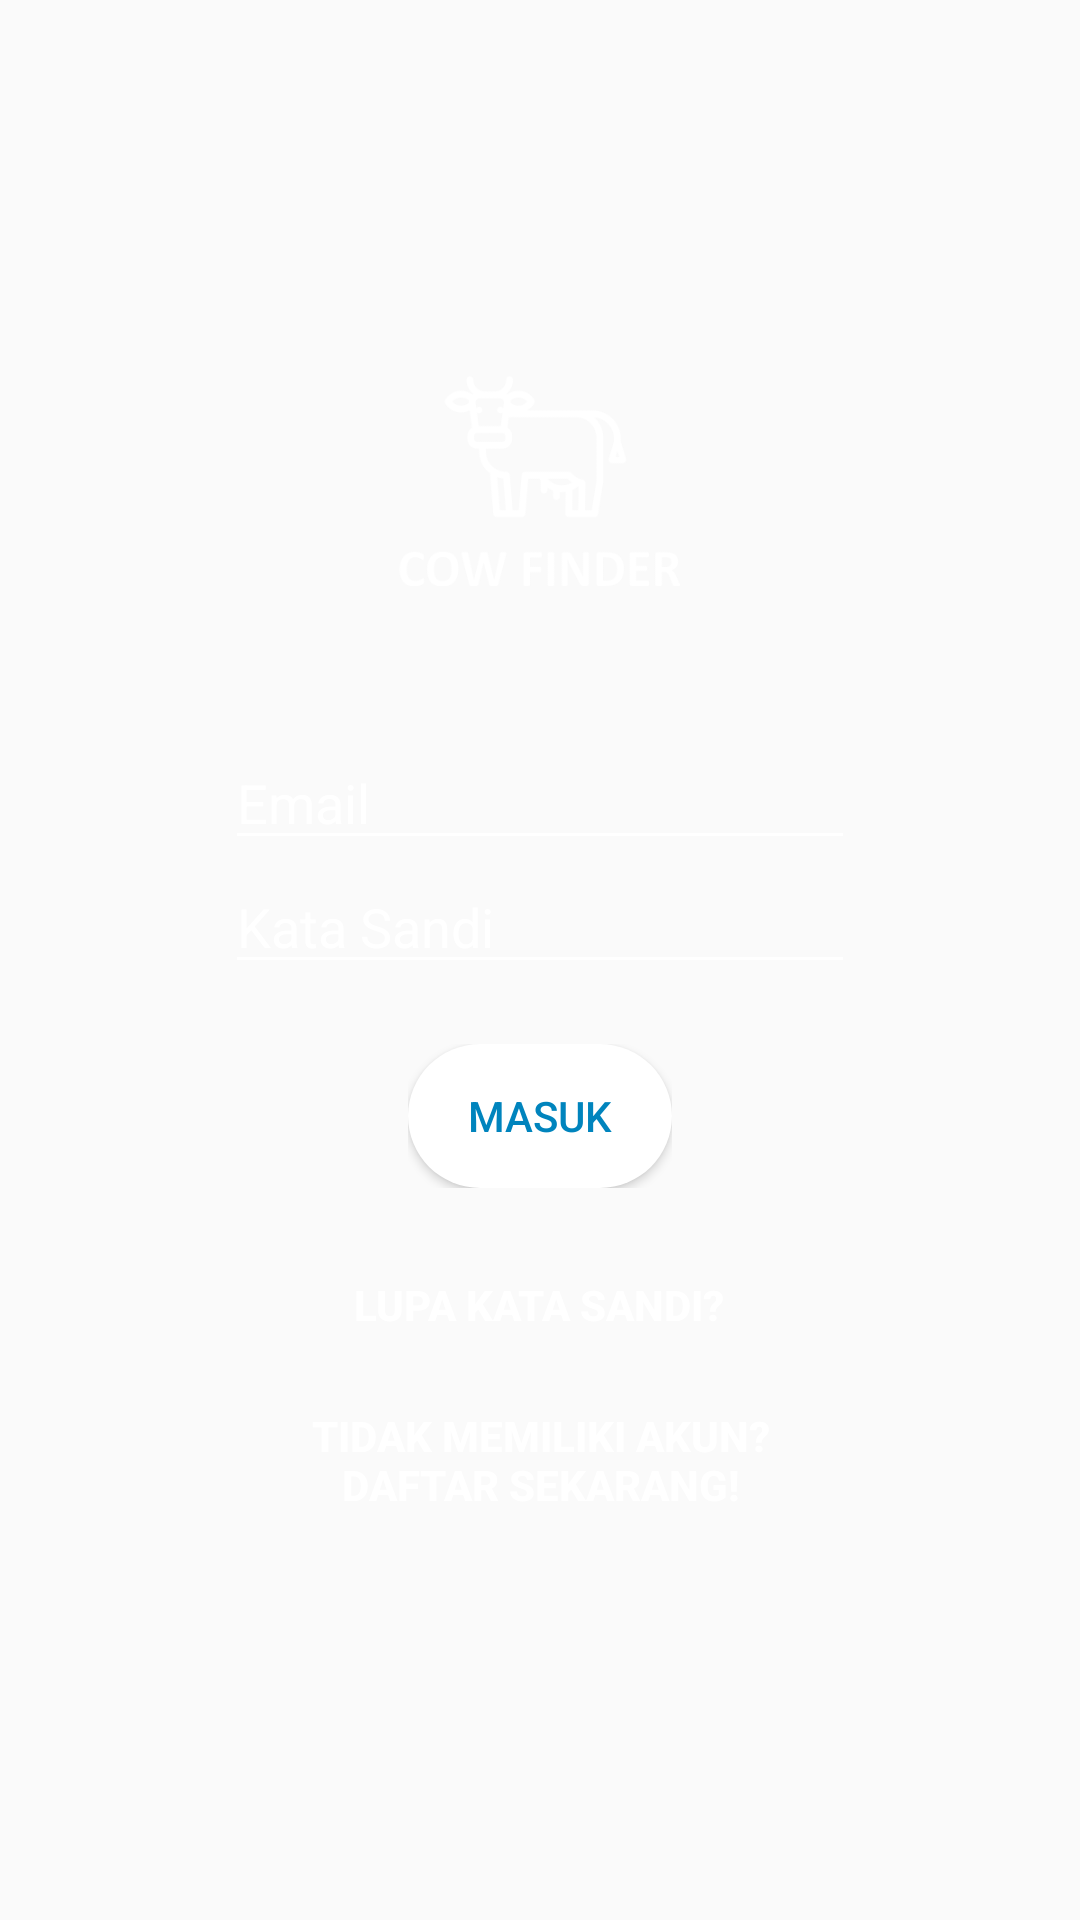

Write the Android layout XML for this screen, with the resource values it uses.
<!-- AndroidManifest.xml: application theme AppTheme -->
<!-- res/layout/activity_login.xml -->
<?xml version="1.0" encoding="utf-8"?>

<LinearLayout xmlns:android="http://schemas.android.com/apk/res/android"
    xmlns:app="http://schemas.android.com/apk/res-auto"
    xmlns:tools="http://schemas.android.com/tools"
    android:layout_width="match_parent"
    android:layout_height="match_parent"
    android:background="@drawable/gradient_list"
    android:id="@+id/layout_login"
    android:gravity="center"
    android:orientation="vertical"
    tools:context="com.example.example.ta.Login">

    <LinearLayout
        android:layout_width="wrap_content"
        android:layout_height="wrap_content"
        android:layout_weight="0"
        android:orientation="vertical">

        <ImageView
            android:id="@+id/imageView2"
            android:layout_width="match_parent"
            android:layout_height="70dp"
            android:layout_weight="1"
            app:srcCompat="@drawable/logo" />
    </LinearLayout>

    <LinearLayout
        android:layout_width="wrap_content"
        android:layout_height="wrap_content"
        android:layout_marginTop="50dp"
        android:layout_weight="0"
        android:orientation="vertical">

        <EditText
            android:id="@+id/input_email"
            android:layout_width="wrap_content"
            android:layout_height="wrap_content"
            android:backgroundTint="@android:color/white"
            android:elevation="0dp"
            android:ems="10"
            android:hint="Email"
            android:inputType="textEmailAddress"
            android:textColor="@android:color/white"
            android:textColorHighlight="@android:color/white"
            android:textColorHint="@android:color/background_light"
            android:theme="@style/AlertDialog.AppCompat.Light" />
    </LinearLayout>

    <LinearLayout
        android:layout_width="wrap_content"
        android:layout_height="wrap_content"
        android:layout_weight="0"
        android:orientation="vertical">

        <EditText
            android:id="@+id/input_password"
            android:layout_width="wrap_content"
            android:layout_height="wrap_content"
            android:backgroundTint="@android:color/white"
            android:ems="10"
            android:hint="Kata Sandi"
            android:inputType="textPassword"
            android:textColor="@android:color/white"
            android:textColorHighlight="@android:color/white"
            android:textColorHint="@android:color/background_light" />
    </LinearLayout>

    <LinearLayout
        android:layout_width="wrap_content"
        android:layout_height="wrap_content"
        android:layout_marginTop="20dp"
        android:layout_weight="0"
        android:orientation="vertical">

        <Button
            android:id="@+id/button_login"
            style="@style/Widget.AppCompat.Button.Colored"
            android:layout_width="wrap_content"
            android:layout_height="wrap_content"
            android:background="@drawable/buttoncolor"
            android:text="Masuk"
            android:textColor="@color/colorPrimaryDark" />
    </LinearLayout>

    <LinearLayout
        android:layout_width="wrap_content"
        android:layout_height="wrap_content"
        android:layout_marginTop="15dp"
        android:layout_weight="0"
        android:orientation="vertical">

        <TextView
            android:id="@+id/button_forget"
            android:layout_width="match_parent"
            android:layout_height="wrap_content"
            android:clickable="true"
            style="@style/Base.Widget.AppCompat.Button.Borderless"
            android:text="Lupa kata sandi?"
            android:textAllCaps="true"
            android:textColor="@android:color/white"
            android:textSize="14sp"
            android:textStyle="bold" />
    </LinearLayout>

    <LinearLayout
        android:layout_width="wrap_content"
        android:layout_height="wrap_content"
        android:layout_weight="0"
        android:orientation="vertical">

        <TextView
            android:id="@+id/button_signup"
            style="@style/Base.Widget.AppCompat.Button.Borderless"
            android:layout_width="220dp"
            android:layout_height="wrap_content"
            android:clickable="true"
            android:text="Tidak memiliki akun? Daftar sekarang!"
            android:textColor="@android:color/white"
            android:maxLines="2"
            android:inputType="textMultiLine"
            android:textSize="14sp"
            android:textStyle="bold" />
    </LinearLayout>


</LinearLayout>
<!-- resources referenced by this layout -->
<resources>
  <color name="colorPrimaryDark">#0084BD</color>
  <!-- drawable buttoncolor (drawable) -->
  <?xml version="1.0" encoding="utf-8"?>
  
  <shape xmlns:android="http://schemas.android.com/apk/res/android">
  
      <gradient
          android:angle="45"
          android:endColor="#fff"
          android:startColor="#fff"/>
  
      <corners android:radius="45dp"/>
      <padding android:bottom="5dp"
          android:left="15dp"
          android:right="15dp"
          android:top="5dp"/>
  </shape>
  <!-- drawable logo: png bitmap (drawable, 19062 bytes) -->
  <style name="AppTheme" parent="Theme.AppCompat.Light.DarkActionBar">
          
          <item name="colorPrimary">@color/colorPrimary</item>
          <item name="colorPrimaryDark">@color/colorPrimaryDark</item>
          <item name="colorAccent">@color/colorAccent</item>
      </style>
  <color name="colorPrimary">#00B2FF</color>
  <color name="colorAccent">#FFFFFF</color>
</resources>
